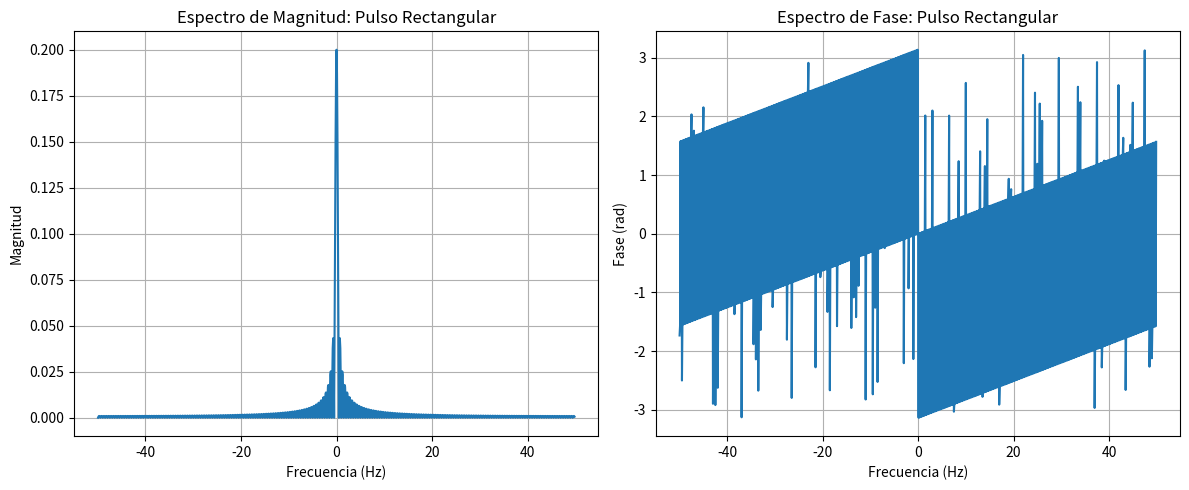
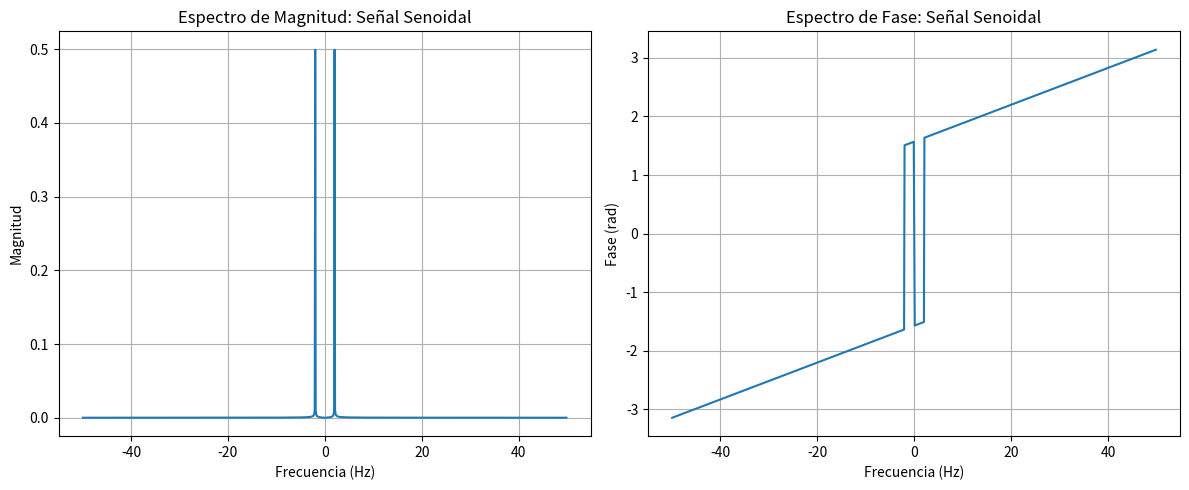

The matplotlib source for these figures, in order:
import numpy as np
import matplotlib.pyplot as plt

# Tiempo continuo simulado
t = np.linspace(-5, 5, 1000)
dt = t[1] - t[0]

# Señal 1: Pulso rectangular
pulso = np.where((t >= -1) & (t <= 1), 1, 0)

# Señal 2: Señal senoidal
f = 2  # frecuencia en Hz
seno = np.sin(2 * np.pi * f * t)

# Función para graficar espectro (magnitud y fase)
def graficar_fft(signal, t, nombre):
    N = len(signal)
    fft_vals = np.fft.fft(signal)
    fft_freqs = np.fft.fftfreq(N, d=dt)
    
    # Centrar el espectro en 0 Hz
    fft_vals_shifted = np.fft.fftshift(fft_vals)
    fft_freqs_shifted = np.fft.fftshift(fft_freqs)

    magnitud = np.abs(fft_vals_shifted) / N
    fase = np.angle(fft_vals_shifted)

    # Graficar
    plt.figure(figsize=(12, 5))

    # Magnitud
    plt.subplot(1, 2, 1)
    plt.plot(fft_freqs_shifted, magnitud)
    plt.title(f"Espectro de Magnitud: {nombre}")
    plt.xlabel("Frecuencia (Hz)")
    plt.ylabel("Magnitud")
    plt.grid(True)

    # Fase
    plt.subplot(1, 2, 2)
    plt.plot(fft_freqs_shifted, fase)
    plt.title(f"Espectro de Fase: {nombre}")
    plt.xlabel("Frecuencia (Hz)")
    plt.ylabel("Fase (rad)")
    plt.grid(True)

    plt.tight_layout()
    plt.show()

# Aplicar a ambas señales
graficar_fft(pulso, t, "Pulso Rectangular")
graficar_fft(seno, t, "Señal Senoidal")
